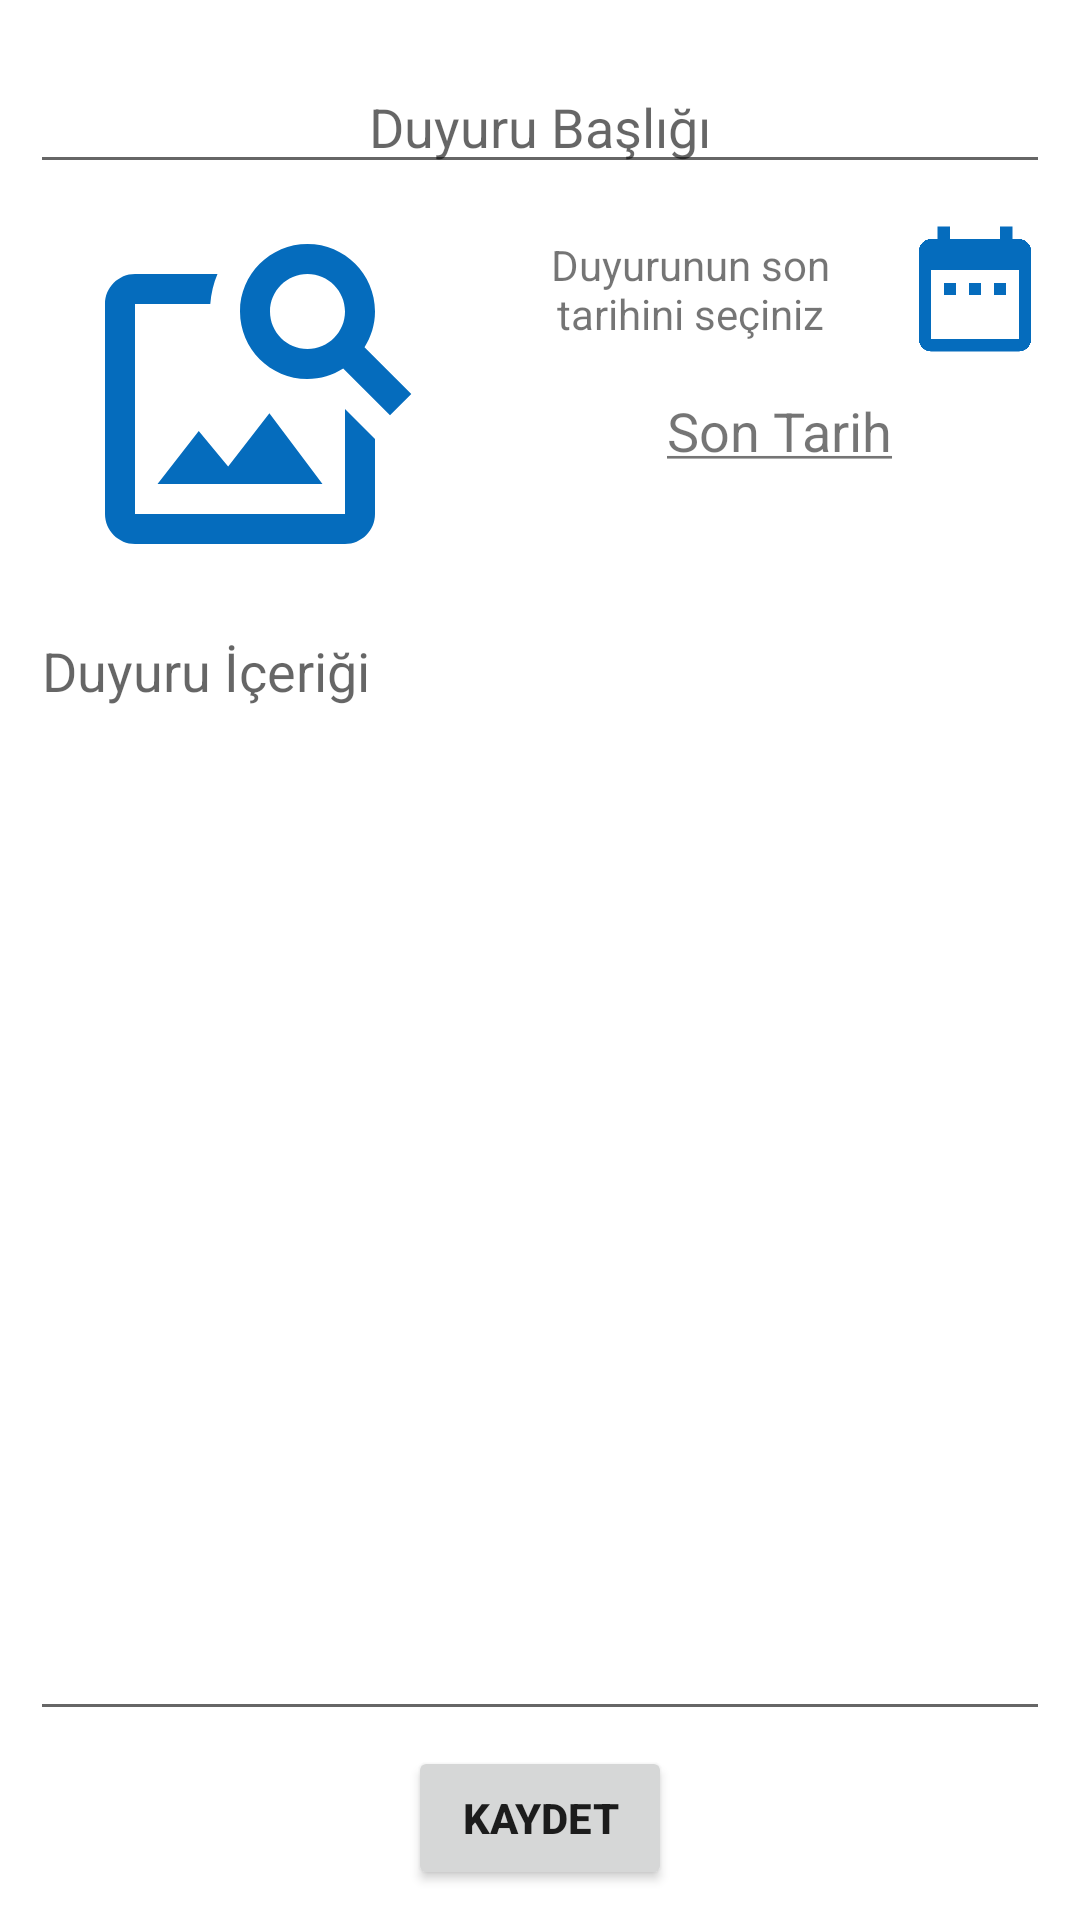

Reconstruct the res/layout file that produces this screen, plus the resources it refers to.
<!-- AndroidManifest.xml: application theme Theme.MobileHomework -->
<!-- res/layout/activity_add_announcement.xml -->
<?xml version="1.0" encoding="utf-8"?>
<androidx.constraintlayout.widget.ConstraintLayout xmlns:android="http://schemas.android.com/apk/res/android"
    xmlns:app="http://schemas.android.com/apk/res-auto"
    xmlns:tools="http://schemas.android.com/tools"
    android:layout_width="match_parent"
    android:layout_height="match_parent"
    tools:context=".activities.AddAnnouncementActivity">

    <Button
        android:id="@+id/btnSaveAnnouncement"
        android:layout_width="wrap_content"
        android:layout_height="wrap_content"
        android:layout_marginBottom="10dp"
        android:text="Kaydet"
        android:textAllCaps="true"
        android:textStyle="bold"
        app:cornerRadius="10sp"
        app:layout_constraintBottom_toBottomOf="parent"
        app:layout_constraintEnd_toEndOf="parent"
        app:layout_constraintHorizontal_bias="0.5"
        app:layout_constraintStart_toStartOf="parent" />

    <EditText
        android:id="@+id/txtTitle"
        android:layout_width="match_parent"
        android:layout_height="wrap_content"
        android:layout_marginStart="10dp"
        android:layout_marginTop="20dp"
        android:layout_marginEnd="10dp"
        android:ems="10"
        android:gravity="center"
        android:hint="Duyuru Başlığı"
        android:inputType="textPersonName"
        app:layout_constraintEnd_toEndOf="parent"
        app:layout_constraintStart_toStartOf="parent"
        app:layout_constraintTop_toTopOf="parent" />

    <EditText
        android:id="@+id/txtContent"
        android:layout_width="match_parent"
        android:layout_height="0dp"
        android:layout_marginStart="10dp"
        android:layout_marginTop="10dp"
        android:layout_marginEnd="10dp"
        android:layout_marginBottom="5dp"
        android:ems="10"
        android:gravity="start|top"
        android:hint="Duyuru İçeriği"
        android:inputType="textMultiLine"
        app:layout_constraintBottom_toTopOf="@+id/btnSaveAnnouncement"
        app:layout_constraintEnd_toEndOf="parent"
        app:layout_constraintHorizontal_bias="0.0"
        app:layout_constraintStart_toStartOf="parent"
        app:layout_constraintTop_toBottomOf="@+id/imgAnnouncement" />

    <ImageView
        android:id="@+id/imgAnnouncement"
        android:layout_width="0dp"
        android:layout_height="120dp"
        android:layout_marginStart="10dp"
        android:layout_marginTop="10dp"
        android:layout_marginEnd="10dp"
        app:layout_constraintEnd_toStartOf="@+id/txtInfo"
        app:layout_constraintStart_toStartOf="parent"
        app:layout_constraintTop_toBottomOf="@+id/txtTitle"
        app:srcCompat="@drawable/baseline_image_search_24" />

    <TextView
        android:id="@+id/txtDateInfo"
        android:layout_width="wrap_content"
        android:layout_height="wrap_content"
        android:layout_marginTop="10dp"
        android:text="@string/last_date"
        android:textSize="18sp"
        app:layout_constraintEnd_toEndOf="parent"
        app:layout_constraintStart_toEndOf="@+id/imgAnnouncement"
        app:layout_constraintTop_toBottomOf="@+id/txtInfo" />

    <ImageView
        android:id="@+id/txtDatePicker"
        android:layout_width="50dp"
        android:layout_height="50dp"
        android:layout_marginTop="10dp"
        android:layout_marginEnd="10dp"
        app:layout_constraintEnd_toEndOf="parent"
        app:layout_constraintTop_toBottomOf="@+id/txtTitle"
        app:srcCompat="@drawable/baseline_date_range_24" />

    <TextView
        android:id="@+id/txtInfo"
        android:layout_width="120dp"
        android:layout_height="0dp"
        android:layout_marginEnd="10dp"
        android:gravity="center"
        android:text="Duyurunun son tarihini seçiniz"
        android:textSize="14sp"
        app:layout_constraintBottom_toBottomOf="@+id/txtDatePicker"
        app:layout_constraintEnd_toStartOf="@+id/txtDatePicker"
        app:layout_constraintTop_toTopOf="@+id/txtDatePicker" />

    <TextView
        android:id="@+id/txtLastDate"
        android:layout_width="wrap_content"
        android:layout_height="wrap_content"
        android:gravity="center"
        android:textSize="18sp"
        app:layout_constraintBottom_toTopOf="@+id/txtContent"
        app:layout_constraintEnd_toEndOf="parent"
        app:layout_constraintStart_toEndOf="@+id/imgAnnouncement"
        app:layout_constraintTop_toBottomOf="@+id/txtDateInfo" />

</androidx.constraintlayout.widget.ConstraintLayout>
<!-- resources referenced by this layout -->
<resources>
  <!-- drawable baseline_date_range_24 (drawable) -->
  <vector android:height="40dp" android:tint="@color/cover"
      android:viewportHeight="24" android:viewportWidth="24"
      android:width="40dp" xmlns:android="http://schemas.android.com/apk/res/android">
      <path android:fillColor="@android:color/white" android:pathData="M9,11L7,11v2h2v-2zM13,11h-2v2h2v-2zM17,11h-2v2h2v-2zM19,4h-1L18,2h-2v2L8,4L8,2L6,2v2L5,4c-1.11,0 -1.99,0.9 -1.99,2L3,20c0,1.1 0.89,2 2,2h14c1.1,0 2,-0.9 2,-2L21,6c0,-1.1 -0.9,-2 -2,-2zM19,20L5,20L5,9h14v11z"/>
  </vector>
  <!-- drawable baseline_image_search_24 (drawable) -->
  <vector android:height="24dp" android:tint="@color/cover"
      android:viewportHeight="24" android:viewportWidth="24"
      android:width="24dp" xmlns:android="http://schemas.android.com/apk/res/android">
      <path android:fillColor="@android:color/white" android:pathData="M18,13v7L4,20L4,6h5.02c0.05,-0.71 0.22,-1.38 0.48,-2L4,4c-1.1,0 -2,0.9 -2,2v14c0,1.1 0.9,2 2,2h14c1.1,0 2,-0.9 2,-2v-5l-2,-2zM16.5,18h-11l2.75,-3.53 1.96,2.36 2.75,-3.54zM19.3,8.89c0.44,-0.7 0.7,-1.51 0.7,-2.39C20,4.01 17.99,2 15.5,2S11,4.01 11,6.5s2.01,4.5 4.49,4.5c0.88,0 1.7,-0.26 2.39,-0.7L21,13.42 22.42,12 19.3,8.89zM15.5,9C14.12,9 13,7.88 13,6.5S14.12,4 15.5,4 18,5.12 18,6.5 16.88,9 15.5,9z"/>
  </vector>
  <string name="last_date"><u>Son Tarih</u></string>
  <style name="Theme.MobileHomework" parent="Theme.MaterialComponents.DayNight.DarkActionBar">
          
          <item name="colorPrimary">@color/cover</item>
          <item name="colorPrimaryVariant">@color/purple_700</item>
          <item name="colorOnPrimary">@color/white</item>
          
          <item name="colorSecondary">@color/teal_200</item>
          <item name="colorSecondaryVariant">@color/teal_700</item>
          <item name="colorOnSecondary">@color/black</item>
          
          <item name="android:statusBarColor">?attr/colorPrimary</item>
          
      </style>
  <color name="cover">#056CBD</color>
  <color name="purple_700">#FF3700B3</color>
  <color name="white">#FFFFFFFF</color>
  <color name="teal_200">#FF03DAC5</color>
  <color name="teal_700">#FF018786</color>
  <color name="black">#FF000000</color>
</resources>
